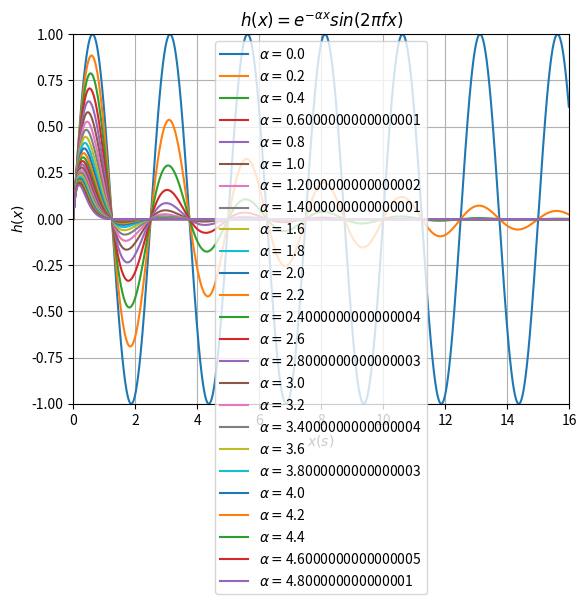

Python code for this plot:
#!/usr/bin/env python3
# -*- coding: utf-8 -*-
"""
Created on Mon Jan  9 14:19:30 2017

[redacted]
"""

import matplotlib.pyplot as plt
import numpy as np

def h(x,a,f):
    y = np.exp(-a*x)*np.sin(np.pi*2*f*x)
    return y

x = np.arange(0,16,0.01)

plt.close()

for a in np.arange(0,5,0.2):
    plt.plot(x,h(x,a,0.4),label=r"$\alpha =$"+str(a))

plt.legend()

plt.grid()
plt.xlabel(r"$x(s)$")
plt.ylabel(r"$h(x)$")
plt.title(r"$h(x)=e^{-\alpha x } sin(2\pi f x)$")
plt.axis([0,16,-1,1])
plt.show()